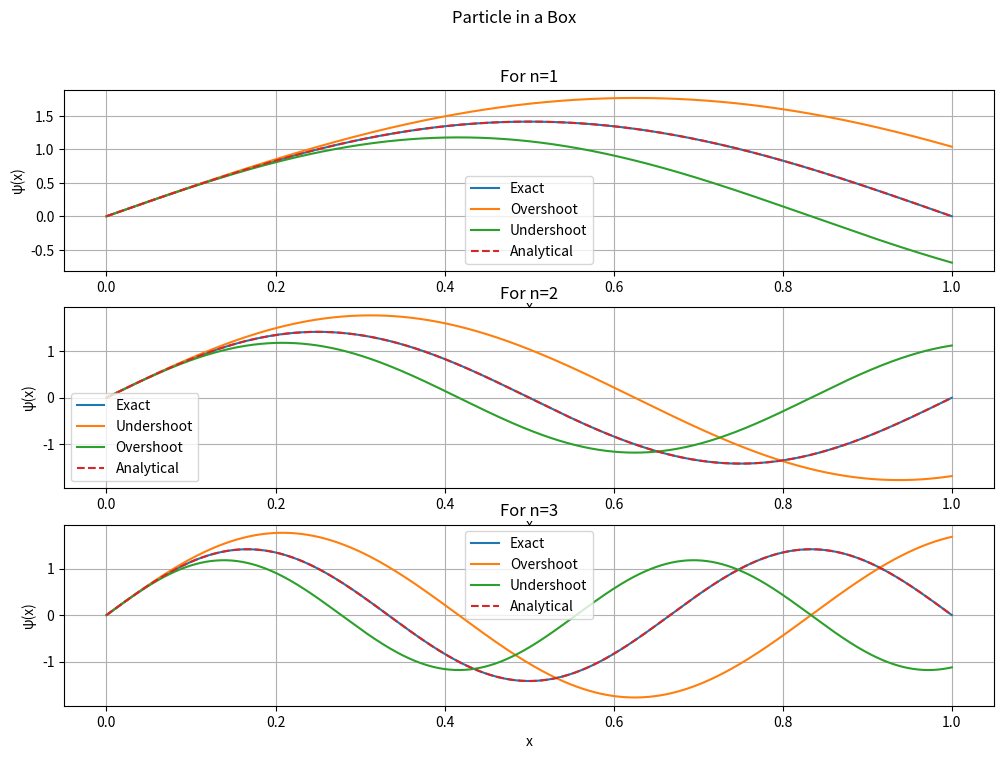

This figure's Python source:
import numpy as np
import matplotlib.pyplot as plt 
def euler(k,slope,N=1000):
    h=1/N
    psi,phi=0,slope
    psi_values = [psi]
    E = k**2/2
    for i in range(N):
        psi += h*phi
        phi += h*(-2*E*psi)
        psi_values.append(psi)
    return np.array(psi_values)
N = 1000
x = np.linspace(0,1,N+1)
plt.figure(figsize=(12,8))
plt.subplot(3,1,1)

# For n = 1
n = 1
k_true = n*np.pi
k_under = k_true*0.8
k_over = k_true*1.2
slope = np.sqrt(2)*n*np.pi
psi_exact = np.sqrt(2)*np.sin(n*np.pi*x)
plt.plot(x,euler(k_true,slope,N),label='Exact')
plt.plot(x,euler(k_under,slope,N),label='Overshoot')
plt.plot(x,euler(k_over,slope,N),label='Undershoot')
plt.plot(x,psi_exact,linestyle='--',label='Analytical')
plt.title('For n=1')
plt.xlabel('x')
plt.ylabel('ψ(x)')
plt.legend()
plt.grid()

# For n=2
plt.subplot(3,1,2)
n = 2
k_true = n*np.pi
k_under = k_true*0.8
k_over = k_true*1.2
slope = np.sqrt(2)*n*np.pi
psi_exact = np.sqrt(2)*np.sin(n*np.pi*x)
plt.plot(x,euler(k_true,slope,N),label='Exact')
plt.plot(x,euler(k_under,slope,N),label='Undershoot')
plt.plot(x,euler(k_over,slope,N),label='Overshoot')
plt.plot(x,psi_exact,linestyle='--',label='Analytical')
plt.title('For n=2')
plt.xlabel('x')
plt.ylabel('ψ(x)')
plt.legend()
plt.grid()

# For n=3
plt.subplot(3,1,3)
n = 3
k_true = n*np.pi
k_under = k_true*0.8
k_over = k_true*1.2
slope = np.sqrt(2)*n*np.pi
psi_exact = np.sqrt(2)*np.sin(n*np.pi*x)
plt.plot(x,euler(k_true,slope,N),label='Exact')
plt.plot(x,euler(k_under,slope,N),label='Overshoot')
plt.plot(x,euler(k_over,slope,N),label='Undershoot')
plt.plot(x,psi_exact,linestyle='--',label='Analytical')
plt.title('For n=3')
plt.xlabel('x')
plt.ylabel('ψ(x)')
plt.legend()
plt.grid()

plt.suptitle('Particle in a Box')
plt.show()